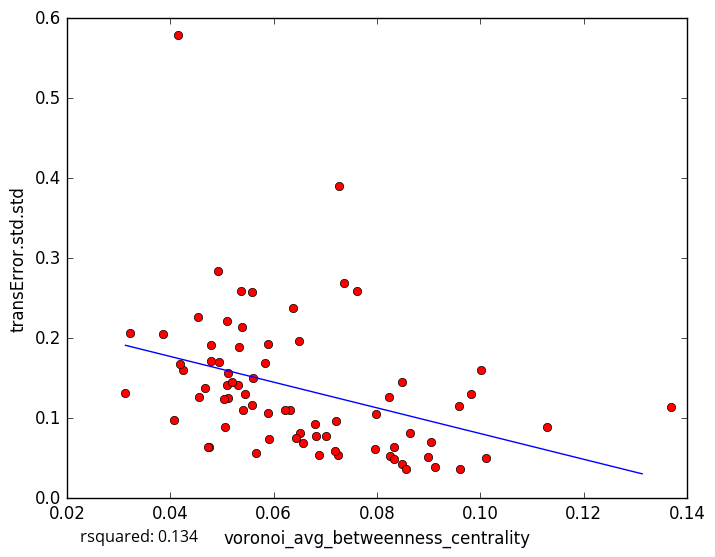

Source data for this figure (header and first rows):
voronoi_avg_betweenness_centrality, transError.std.std
0.04531, 0.2269
0.05064, 0.08883
0.06886, 0.05366
0.0825, 0.05318
0.09124, 0.03889
0.05122, 0.1561
0.03855, 0.2048
0.05337, 0.1895
0.08477, 0.043
0.101, 0.05006
0.1001, 0.1607
0.09605, 0.03644
0.09591, 0.1156
0.08569, 0.03656
0.08332, 0.04916
0.1129, 0.08908
0.06799, 0.09332
0.04677, 0.1381
0.05592, 0.2584
0.06824, 0.07791
0.05364, 0.2595
0.05382, 0.2141
0.04254, 0.1605
0.04156, 0.5785
0.05102, 0.1419
0.07266, 0.3907
0.08485, 0.1458
0.06496, 0.1961
0.07238, 0.054
0.04747, 0.06397
0.04727, 0.06424
0.07619, 0.2587
0.03134, 0.1319
0.04549, 0.1261
0.05114, 0.1247
0.04796, 0.1921
0.08985, 0.05174
0.05607, 0.1504
0.05306, 0.1414
0.08642, 0.08192
0.04919, 0.2843
0.07372, 0.2687
0.09052, 0.0698
0.07022, 0.07773
0.05107, 0.221
0.04942, 0.1702
0.05897, 0.1069
0.06375, 0.2375
0.06324, 0.1102
0.04783, 0.172
0.07963, 0.06215
0.05416, 0.1106
0.08242, 0.1269
0.06225, 0.1098
0.06507, 0.08098
0.05035, 0.1239
0.07206, 0.09664
0.08337, 0.06445
0.06568, 0.06921
0.06428, 0.07585
... 18 more rows
